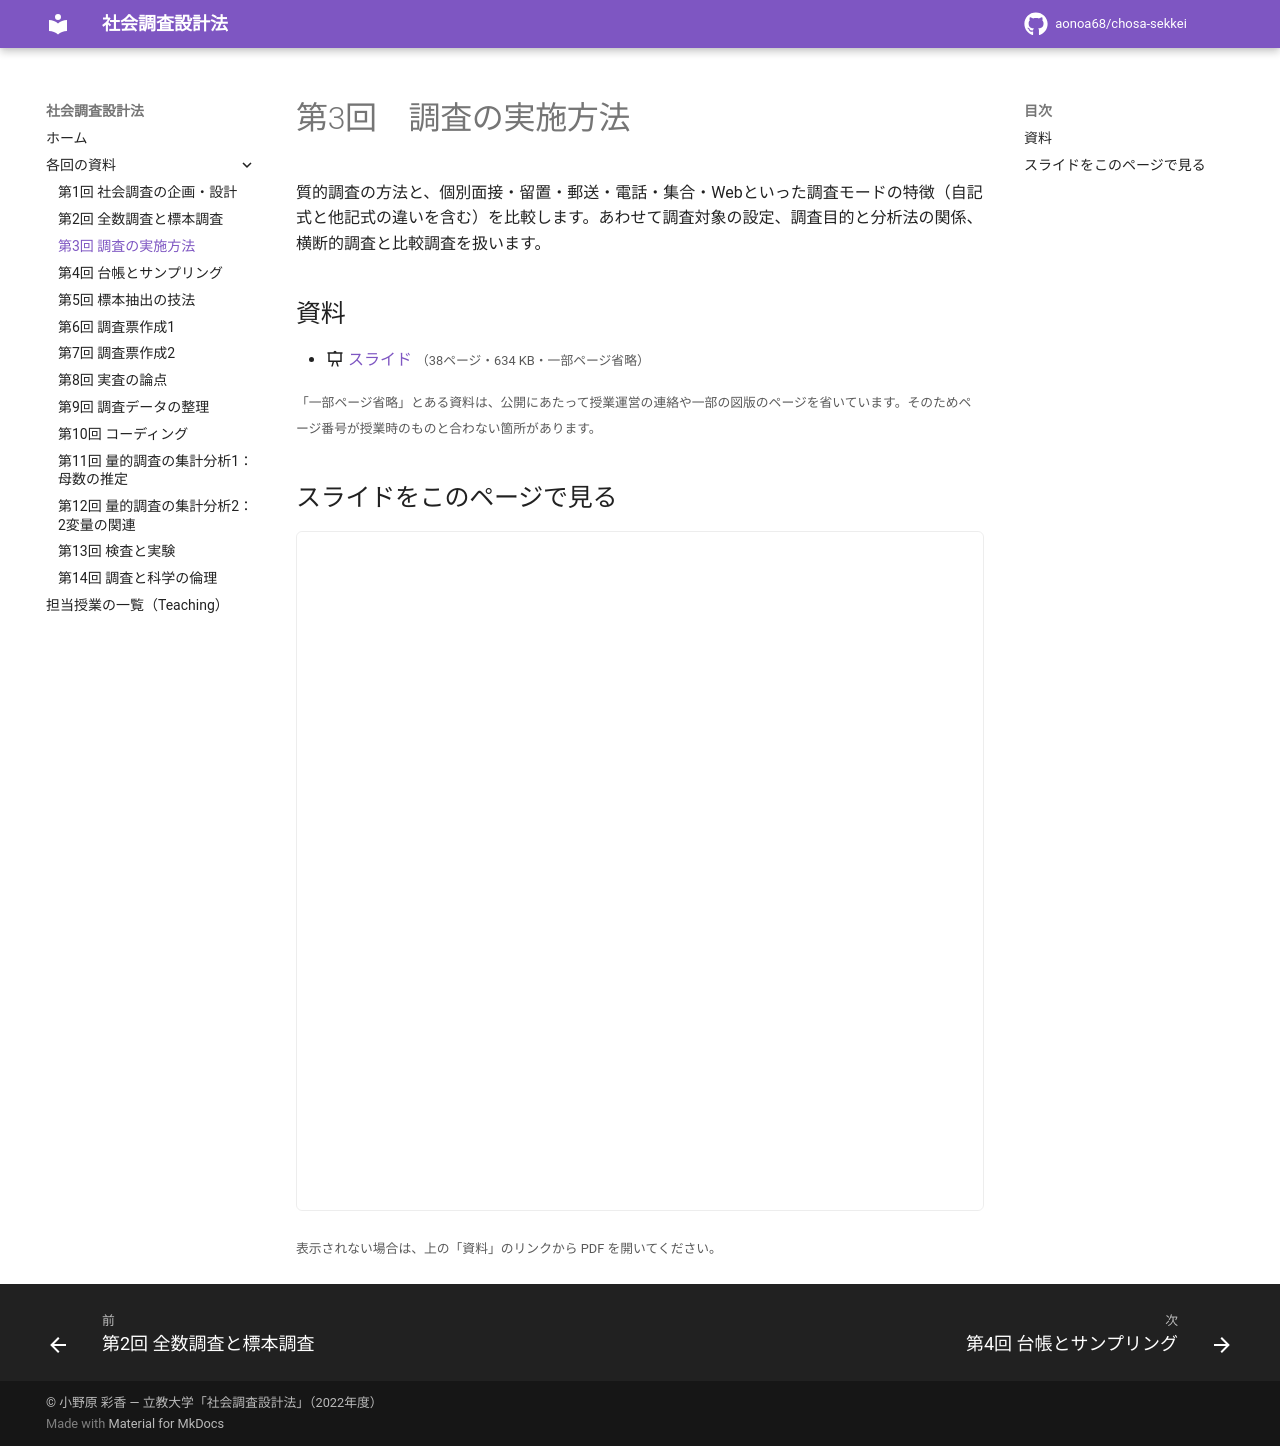

repository: aonoa68/chosa-sekkei · page: week03/index.html · generator: mkdocs

# 第3回　調査の実施方法

質的調査の方法と、個別面接・留置・郵送・電話・集合・Webといった調査モードの特徴（自記式と他記式の違いを含む）を比較します。あわせて調査対象の設定、調査目的と分析法の関係、横断的調査と比較調査を扱います。

## 資料

- :material-presentation: [スライド](files/week03-slides.pdf) <small>（38ページ・634 KB・一部ページ省略）</small>

<small>「一部ページ省略」とある資料は、公開にあたって授業運営の連絡や一部の図版のページを省いています。そのためページ番号が授業時のものと合わない箇所があります。</small>

## スライドをこのページで見る

<iframe class="pdf-frame" src="../files/week03-slides.pdf" title="スライド" loading="lazy"></iframe>

<small>表示されない場合は、上の「資料」のリンクから PDF を開いてください。</small>
